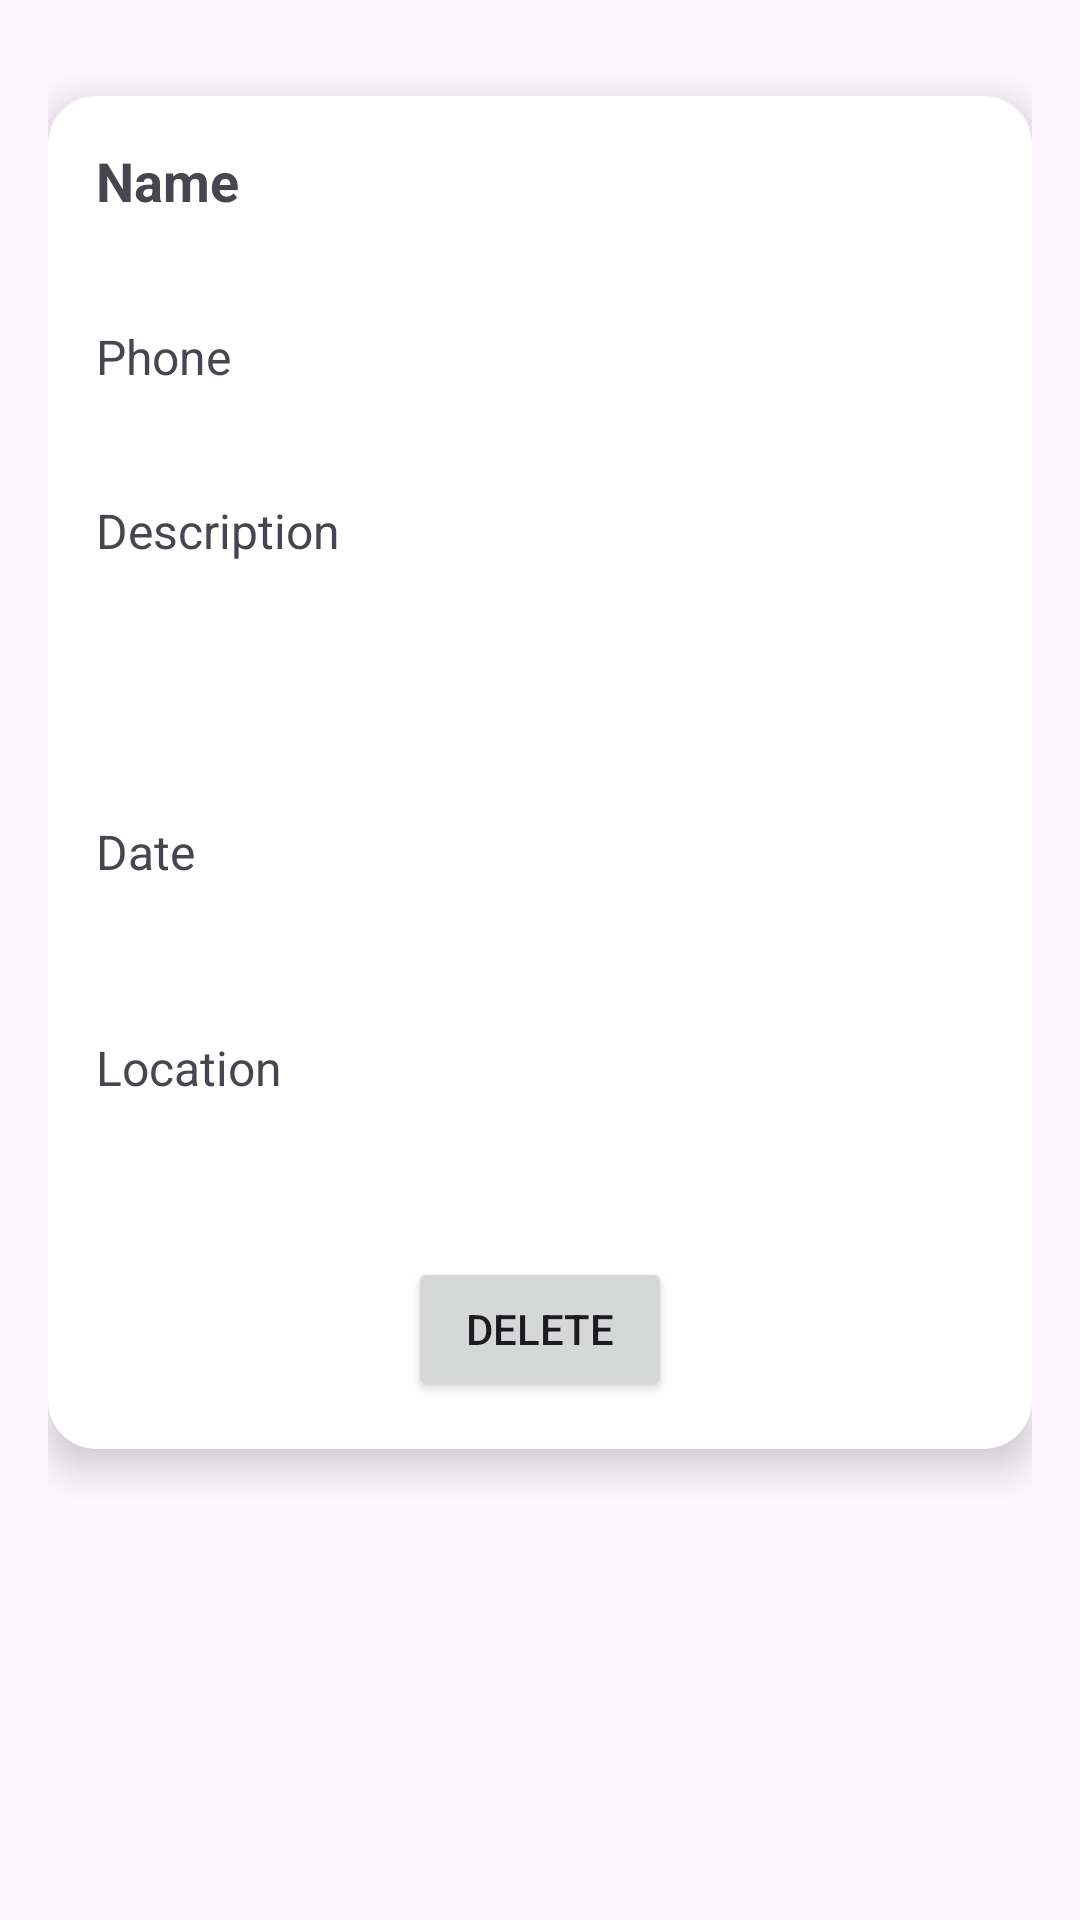

Layout XML and referenced resources for this Android screen:
<!-- AndroidManifest.xml: application theme Theme.Task7p -->
<!-- res/layout/activity_item_details.xml -->
<?xml version="1.0" encoding="utf-8"?>
<androidx.constraintlayout.widget.ConstraintLayout xmlns:android="http://schemas.android.com/apk/res/android"
    xmlns:app="http://schemas.android.com/apk/res-auto"
    xmlns:tools="http://schemas.android.com/tools"
    android:layout_width="match_parent"
    android:layout_height="match_parent"
    android:padding="16dp"
    tools:context=".ItemDetails">

    <androidx.cardview.widget.CardView
        android:layout_width="match_parent"
        android:layout_height="wrap_content"
        app:cardElevation="8dp"
        app:cardCornerRadius="16dp"
        android:layout_marginTop="16dp"
        app:layout_constraintTop_toTopOf="parent"
        app:layout_constraintStart_toStartOf="parent"
        app:layout_constraintEnd_toEndOf="parent">

        <LinearLayout
            android:layout_width="match_parent"
            android:layout_height="match_parent"
            android:orientation="vertical"
            android:padding="16dp">

            <TextView
                android:id="@+id/Name"
                android:layout_width="352dp"
                android:layout_height="52dp"
                android:text="Name"
                android:textSize="18sp"
                android:textStyle="bold" />

            <TextView
                android:id="@+id/Phone"
                android:layout_width="352dp"
                android:layout_height="50dp"
                android:layout_marginTop="8dp"
                android:text="Phone"
                android:textSize="16sp" />

            <TextView
                android:id="@+id/Description"
                android:layout_width="352dp"
                android:layout_height="99dp"
                android:layout_marginTop="8dp"
                android:text="Description"
                android:textSize="16sp" />

            <TextView
                android:id="@+id/Date"
                android:layout_width="351dp"
                android:layout_height="64dp"
                android:layout_marginTop="8dp"
                android:text="Date"
                android:textSize="16sp" />

            <TextView
                android:id="@+id/Location"
                android:layout_width="347dp"
                android:layout_height="58dp"
                android:layout_marginTop="8dp"
                android:text="Location"
                android:textSize="16sp" />

            <Button
                android:id="@+id/Delete"
                android:layout_width="wrap_content"
                android:layout_height="wrap_content"
                android:layout_gravity="center"
                android:layout_marginTop="16dp"
                android:text="Delete" />

        </LinearLayout>

    </androidx.cardview.widget.CardView>

</androidx.constraintlayout.widget.ConstraintLayout>
<!-- resources referenced by this layout -->
<resources>
  <style name="Theme.Task7p" parent="Base.Theme.Task7p" />
  <style name="Base.Theme.Task7p" parent="Theme.Material3.DayNight.NoActionBar">
          
          
      </style>
</resources>
